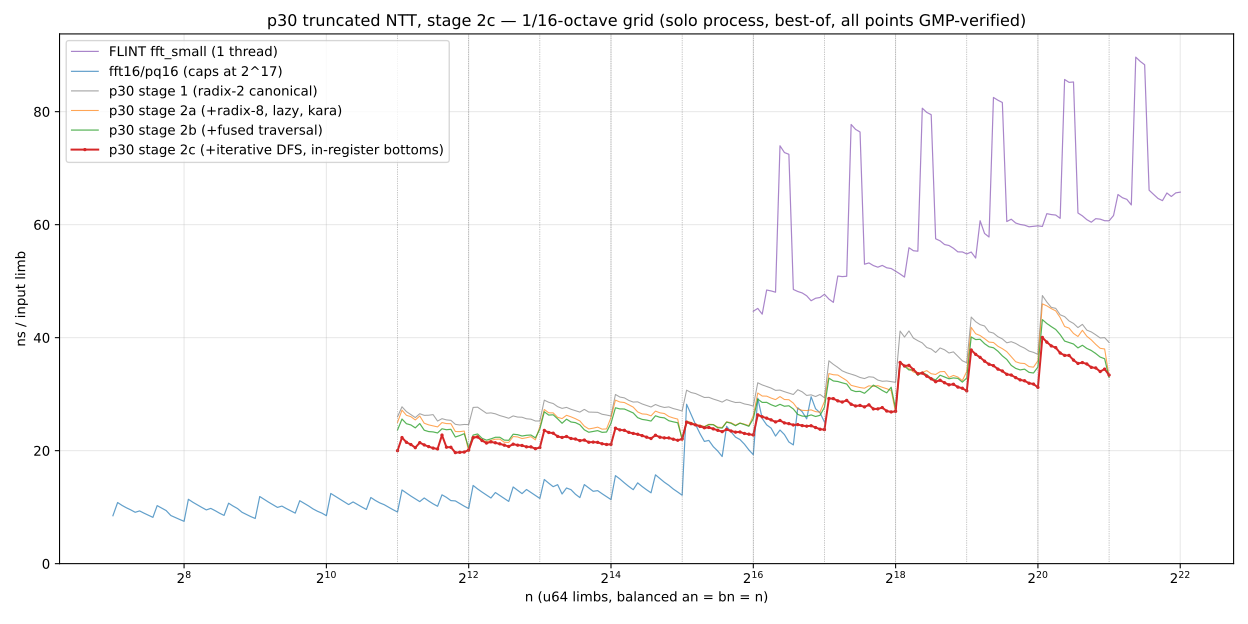

Source data for this figure (header and first rows):
n, ns_limb
2048, 20
2139, 22.31
2233, 21.48
2332, 21.08
2435, 20.53
2543, 21.42
2656, 21.01
2774, 20.71
2896, 20.45
3025, 20.3
3158, 22.76
3298, 20.61
3444, 20.6
3597, 19.65
3756, 19.71
3922, 19.75
4096, 20.11
4277, 22.3
4467, 22.42
4664, 21.79
4871, 21.34
5087, 21.55
5312, 21.39
5547, 21.2
5793, 20.97
6049, 20.74
6317, 21.14
6597, 20.97
6889, 20.91
7194, 20.67
7512, 20.67
7845, 20.34
8192, 20.55
8555, 23.58
8933, 23.21
9329, 23.09
9742, 22.52
10173, 22.33
10624, 22.5
11094, 22.15
11585, 22.06
12098, 21.77
12634, 21.87
13193, 21.49
13777, 21.51
14387, 21.47
15024, 21.21
15689, 21.09
16384, 21.11
17109, 23.98
17867, 23.66
18658, 23.6
19484, 23.24
20347, 23.04
21247, 22.9
22188, 22.66
23170, 22.39
24196, 22.14
25268, 22.72
26386, 22.38
... 101 more rows
